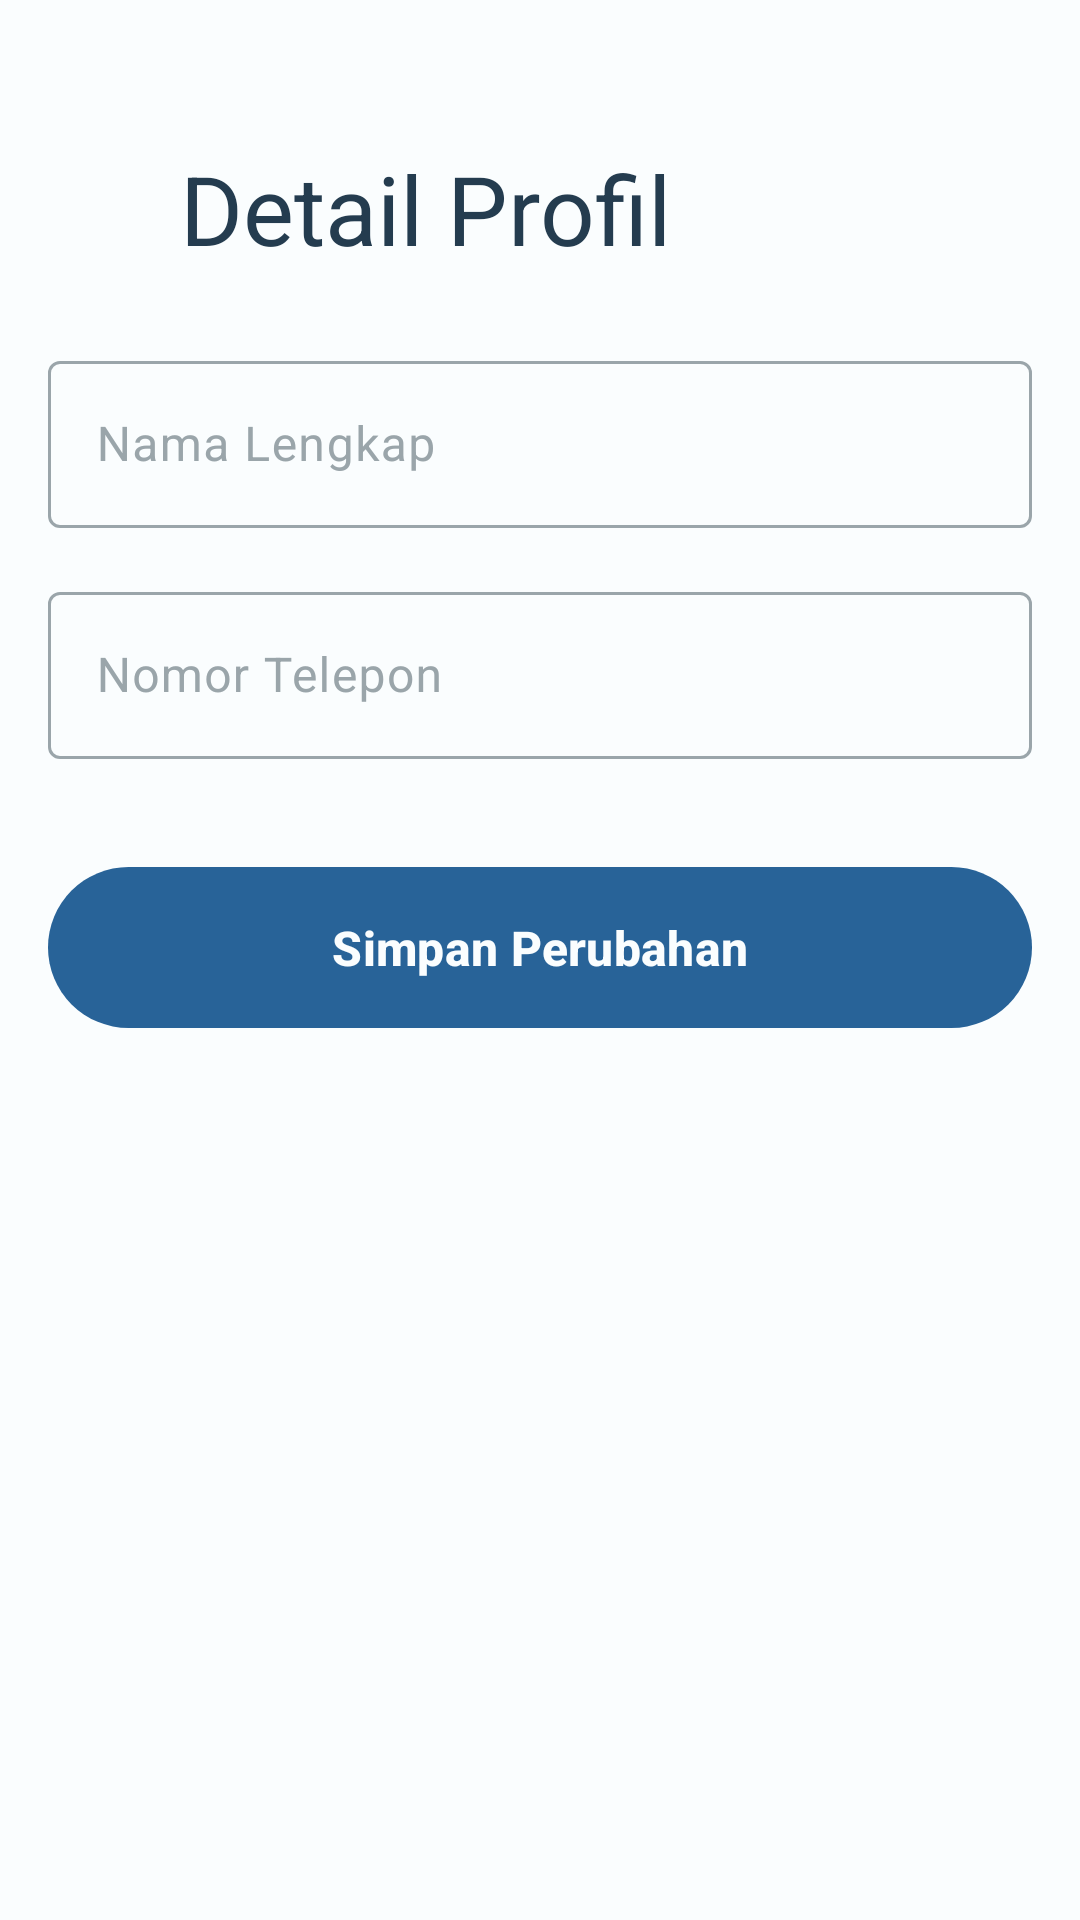

Here is an Android app screen rendered from its layout file. Give the layout XML and the strings, colors and styles it references.
<!-- AndroidManifest.xml: application theme Theme.LaptopMart -->
<!-- res/layout/activity_profile_detail.xml -->
<?xml version="1.0" encoding="utf-8"?>
<LinearLayout xmlns:android="http://schemas.android.com/apk/res/android"
    xmlns:app="http://schemas.android.com/apk/res-auto"
    xmlns:tools="http://schemas.android.com/tools"
    android:id="@+id/main"
    android:layout_width="match_parent"
    android:layout_height="match_parent"
    android:background="@color/winter_white"
    android:orientation="vertical"
    tools:context=".profile.ProfileDetailActivity">

    <androidx.constraintlayout.widget.ConstraintLayout
        android:id="@+id/navigation_header_container"
        android:layout_width="match_parent"
        android:layout_height="wrap_content"
        app:layout_constraintEnd_toEndOf="parent"
        app:layout_constraintStart_toStartOf="parent"
        app:layout_constraintTop_toTopOf="parent">

        <ImageView
            android:id="@+id/iv_back"
            android:layout_width="28dp"
            android:layout_height="28dp"
            android:layout_marginStart="16dp"
            android:contentDescription="@string/back"
            android:src="@drawable/ic_back"
            app:layout_constraintBottom_toBottomOf="@id/tv_header"
            app:layout_constraintStart_toStartOf="parent"
            app:layout_constraintTop_toTopOf="@id/tv_header"
            app:tint="@color/navy_blue" />

        <TextView
            android:id="@+id/tv_header"
            android:layout_width="0dp"
            android:layout_height="wrap_content"
            android:layout_marginStart="16dp"
            android:layout_marginTop="48dp"
            android:layout_marginBottom="8dp"
            android:text="Detail Profil"
            android:textColor="@color/navy_blue"
            android:textSize="32sp"
            app:layout_constraintBottom_toBottomOf="parent"
            app:layout_constraintEnd_toEndOf="parent"
            app:layout_constraintStart_toEndOf="@id/iv_back"
            app:layout_constraintTop_toTopOf="parent" />

    </androidx.constraintlayout.widget.ConstraintLayout>

    <com.google.android.material.textfield.TextInputLayout
        android:layout_width="match_parent"
        android:layout_height="wrap_content"
        android:layout_marginHorizontal="16dp"
        android:layout_marginTop="16dp"
        android:hint="Nama Lengkap">

        <com.google.android.material.textfield.TextInputEditText
            android:id="@+id/et_detail_name"
            android:layout_width="match_parent"
            android:layout_height="wrap_content" />
    </com.google.android.material.textfield.TextInputLayout>

    <com.google.android.material.textfield.TextInputLayout
        android:layout_width="match_parent"
        android:layout_height="wrap_content"
        android:layout_marginHorizontal="16dp"
        android:layout_marginTop="16dp"
        android:hint="Nomor Telepon">

        <com.google.android.material.textfield.TextInputEditText
            android:id="@+id/et_detail_phone"
            android:layout_width="match_parent"
            android:layout_height="wrap_content"
            android:inputType="phone" />
    </com.google.android.material.textfield.TextInputLayout>

    <com.google.android.material.button.MaterialButton
        android:id="@+id/btn_save_profile"
        style="@style/Widget.LaptopMart.Button"
        android:layout_width="match_parent"
        android:layout_height="wrap_content"
        android:layout_marginHorizontal="16dp"
        android:layout_marginTop="32dp"
        android:text="Simpan Perubahan" />

</LinearLayout>
<!-- resources referenced by this layout -->
<resources>
  <color name="navy_blue">#FF243C4F</color>
  <color name="winter_white">#FFFAFDFE</color>
  <string name="back">Kembali</string>
  <style name="Widget.LaptopMart.Button" parent="Widget.Material3.Button">
          <item name="android:padding">16dp</item>
          <item name="android:textStyle">bold</item>
          <item name="android:textSize">16sp</item>
          <item name="materialThemeOverlay">@style/ThemeOverlay.LaptopMart.Button
          </item>
          <item name="buttonStyle">@style/Widget.Material3.Button</item>
      </style>
  <style name="ThemeOverlay.LaptopMart.Button" parent="ThemeOverlay.Material3.Button">
          <item name="colorContainer">@color/blue_ribbon</item>
          <item name="colorOnContainer">@color/winter_white</item>
      </style>
  <color name="blue_ribbon">#FF286398</color>
  <style name="Widget.LaptopMart.BottomNavigationView" parent="Widget.Material3.BottomNavigationView">
          <item name="materialThemeOverlay">@style/ThemeOverlay.LaptopMart.BottomNavigationView</item>
      </style>
  <style name="Widget.LaptopMart.TextInputLayout.OutlinedBox" parent="Widget.Material3.TextInputLayout.OutlinedBox">
          <item name="materialThemeOverlay">
              @style/ThemeOverlay.LaptopMart.TextInputLayout.OutlinedBox
          </item>
      </style>
  <style name="Widget.LaptopMart.Button.OutlinedButton" parent="Widget.Material3.Button.OutlinedButton">
          <item name="materialThemeOverlay">@style/ThemeOverlay.LaptopMart.Button.OutlinedButton
          </item>
          <item name="strokeWidth">2dp</item>
          <item name="android:padding">16dp</item>
          <item name="android:textStyle">bold</item>
          <item name="android:textSize">16sp</item>
      </style>
  <style name="Widget.LaptopMart.FloatingActionButton" parent="Widget.Material3.FloatingActionButton.Primary">
          <item name="materialThemeOverlay">@style/ThemeOverlay.LaptopMart.FloatingActionButton
          </item>
          <item name="floatingActionButtonStyle">
              @style/Widget.Material3.FloatingActionButton.Primary
          </item>
      </style>
  <style name="ThemeOverlay.LaptopMart.MaterialDivider" parent="">
          <item name="dividerColor">@color/classic_french_gray</item>
      </style>
  <style name="ThemeOverlay.LaptopMart.BottomNavigationView" parent="">
          <item name="colorOnSecondaryContainer">@color/colorPrimary</item>
          <item name="colorSecondaryContainer">@color/sky_mist</item>
          <item name="colorSurfaceContainer">@color/winter_white</item>
          <item name="elevation">16dp</item>
      </style>
  <style name="ThemeOverlay.LaptopMart.TextInputLayout.OutlinedBox" parent="">
          <item name="colorOutline">@color/classic_french_gray</item>
          <item name="colorOnSurfaceVariant">@color/classic_french_gray</item>
          <item name="colorPrimary">@color/blue_ribbon</item>
          <item name="colorOnSurface">@color/navy_blue</item>
          <item name="editTextStyle">@style/Widget.Material3.TextInputEditText.OutlinedBox</item>
      </style>
  <style name="ThemeOverlay.LaptopMart.Button.OutlinedButton" parent="ThemeOverlay.Material3.Button.TextButton">
          <item name="colorOnContainer">@color/blue_ribbon</item>
          <item name="colorOutline">@color/blue_ribbon</item>
      </style>
  <style name="ThemeOverlay.LaptopMart.FloatingActionButton" parent="">
          <item name="colorContainer">@color/blue_belle</item>
          <item name="colorOnContainer">@color/blue_ribbon</item>
      </style>
  <color name="classic_french_gray">#FF9AA5AA</color>
  <color name="sky_mist">#FFB3E7FF</color>
  <color name="blue_belle">#FF6ECAF6</color>
  <!-- not gathered from this repository: default colours our renderer supplied (Android Studio template values) -->
  <color name="colorPrimary">#FF6200EE</color>
</resources>
